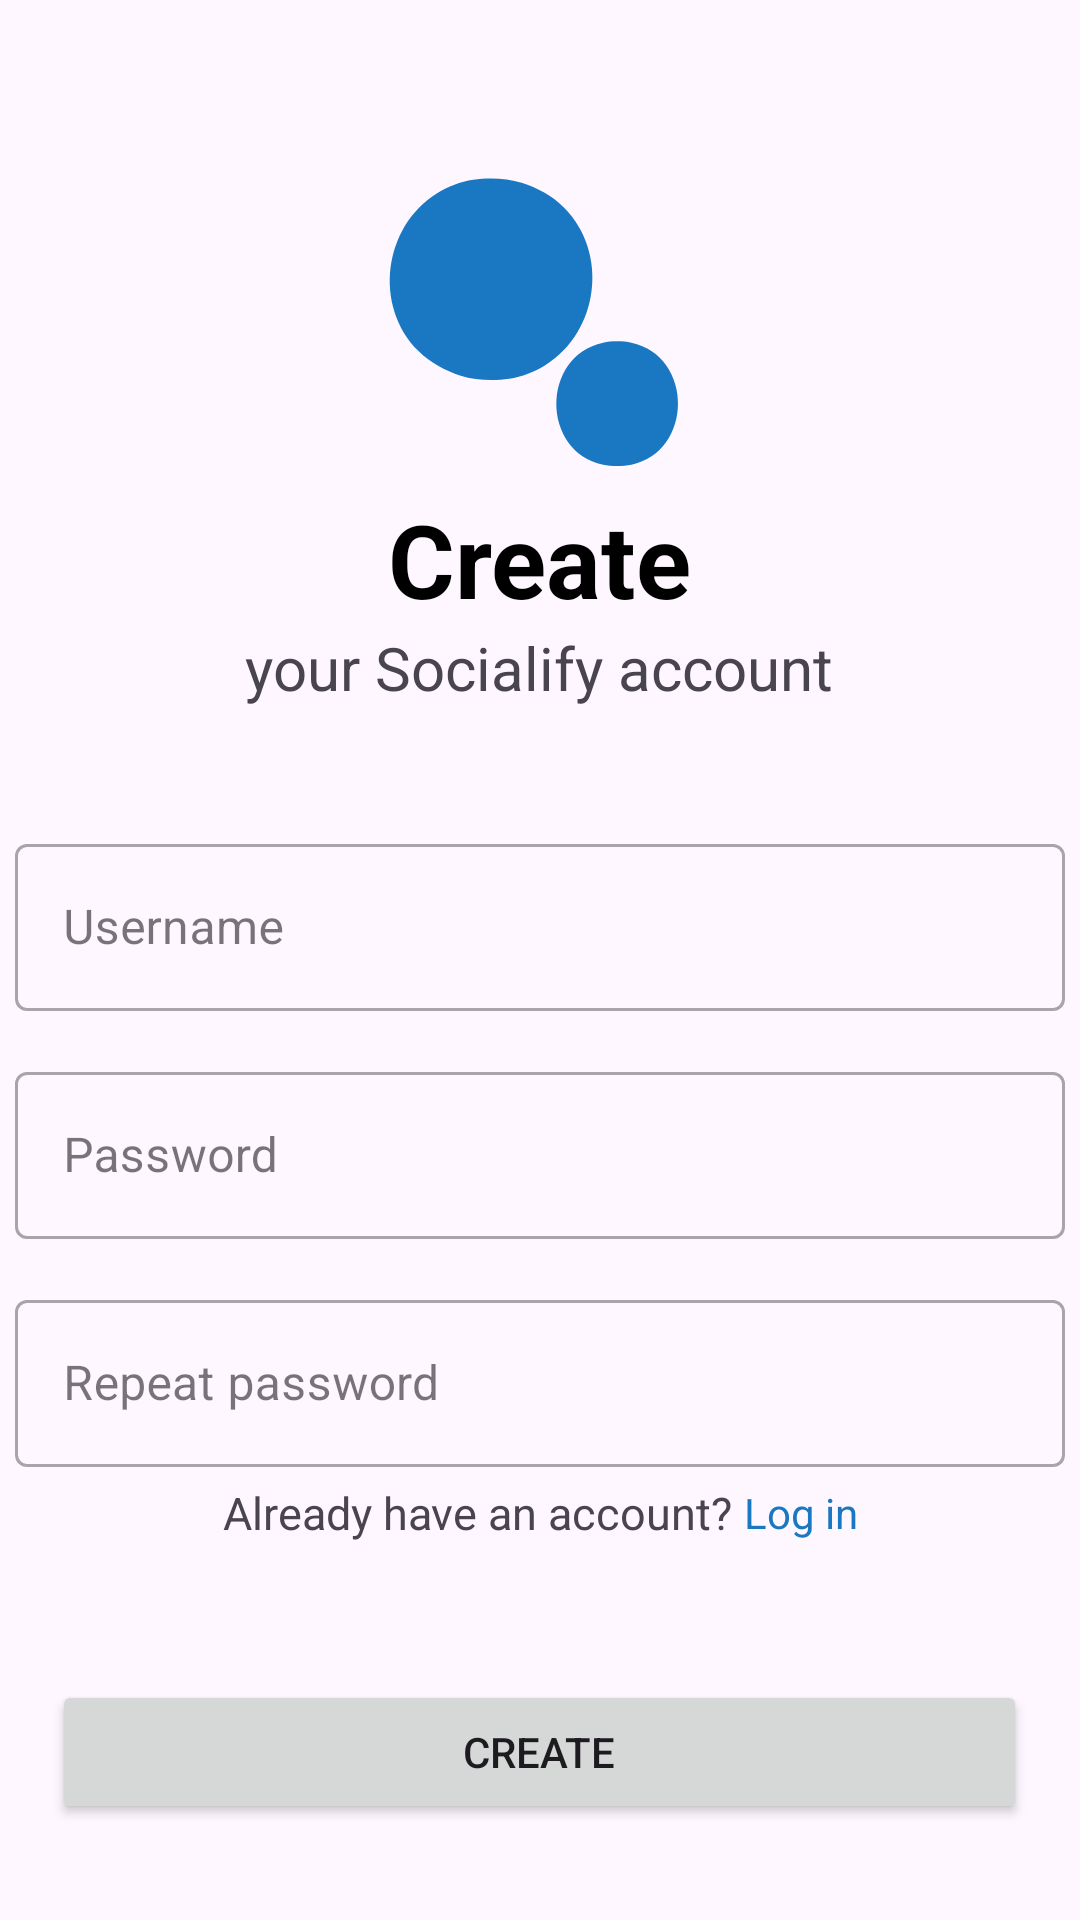

Produce the Android XML layout that renders to this screen, including the resource entries it uses.
<!-- AndroidManifest.xml: application theme Theme.Socialifyandroid -->
<!-- res/layout/fragment_register.xml -->
<?xml version="1.0" encoding="utf-8"?>
<FrameLayout
    xmlns:android="http://schemas.android.com/apk/res/android"
    xmlns:app="http://schemas.android.com/apk/res-auto"
    xmlns:tools="http://schemas.android.com/tools"
    xmlns:tools2="http://schemas.android.com/tools"
    android:id="@+id/fragment_register"
    android:layout_width="match_parent"
    android:layout_height="match_parent">

    <androidx.constraintlayout.widget.ConstraintLayout
        android:layout_width="match_parent"
        android:layout_height="match_parent"
        tools:context=".ui.RegisterFragment">

        <TextView
            android:id="@+id/registerTitle"
            android:layout_width="wrap_content"
            android:layout_height="wrap_content"
            android:text="@string/register_title"
            android:textColor="@color/black"
            android:textSize="34sp"
            android:textStyle="bold"
            android:translationZ="1dp"
            app:layout_constraintBottom_toBottomOf="parent"
            app:layout_constraintLeft_toLeftOf="parent"
            app:layout_constraintRight_toRightOf="parent"
            app:layout_constraintTop_toTopOf="parent"
            app:layout_constraintVertical_bias="0.275" />

        <ImageView
            android:id="@+id/logo"
            android:layout_width="213dp"
            android:layout_height="218dp"
            app:layout_constraintBottom_toTopOf="@+id/registerTitle"
            app:layout_constraintEnd_toEndOf="parent"
            app:layout_constraintStart_toStartOf="parent"
            app:layout_constraintTop_toTopOf="parent"
            app:layout_constraintVertical_bias="0.0"
            app:srcCompat="@drawable/ic_socialify_logo" />

        <TextView
            android:id="@+id/registerSubtitle"
            android:layout_width="wrap_content"
            android:layout_height="wrap_content"
            android:text="@string/register_subtitle"
            android:textSize="20sp"
            app:layout_constraintEnd_toEndOf="parent"
            app:layout_constraintHorizontal_bias="0.497"
            app:layout_constraintStart_toStartOf="parent"
            app:layout_constraintTop_toBottomOf="@+id/registerTitle"
            app:layout_constraintVertical_bias="0.005" />















































        <com.google.android.material.textfield.TextInputLayout
            android:id="@+id/registerUsernameInputLayout"
            android:layout_width="350dp"
            android:layout_height="wrap_content"
            android:layout_marginTop="40dp"
            android:hint="@string/register_username"
            android:ems="10"
            style="@style/Widget.MaterialComponents.TextInputLayout.OutlinedBox"
            app:layout_constraintEnd_toEndOf="parent"
            app:layout_constraintHorizontal_bias="0.495"
            app:layout_constraintStart_toStartOf="parent"
            app:layout_constraintTop_toBottomOf="@+id/registerSubtitle">

            <com.google.android.material.textfield.TextInputEditText
                android:id="@+id/registerUsernameInput"
                android:layout_width="match_parent"
                android:layout_height="wrap_content"
                android:maxLines="1" />

        </com.google.android.material.textfield.TextInputLayout>

        <com.google.android.material.textfield.TextInputLayout
            android:id="@+id/registerPasswordInputLayout"
            android:layout_width="350dp"
            android:layout_height="wrap_content"
            android:layout_marginTop="15dp"
            android:hint="@string/register_password"
            android:ems="10"
            style="@style/Widget.MaterialComponents.TextInputLayout.OutlinedBox"
            app:layout_constraintEnd_toEndOf="parent"
            app:layout_constraintHorizontal_bias="0.495"
            app:layout_constraintStart_toStartOf="parent"
            app:layout_constraintTop_toBottomOf="@+id/registerUsernameInputLayout">

            <com.google.android.material.textfield.TextInputEditText
                android:id="@+id/registerPasswordInput"
                android:layout_width="match_parent"
                android:layout_height="wrap_content"
                android:inputType="textPassword"
                android:maxLines="1" />

        </com.google.android.material.textfield.TextInputLayout>

        <com.google.android.material.textfield.TextInputLayout
            android:id="@+id/registerRepeatPasswordInputLayout"
            android:layout_width="350dp"
            android:layout_height="wrap_content"
            android:layout_marginTop="15dp"
            android:hint="@string/register_password_repeat"
            android:ems="10"
            style="@style/Widget.MaterialComponents.TextInputLayout.OutlinedBox"
            app:layout_constraintEnd_toEndOf="parent"
            app:layout_constraintHorizontal_bias="0.495"
            app:layout_constraintStart_toStartOf="parent"
            app:layout_constraintTop_toBottomOf="@+id/registerPasswordInputLayout">

            <com.google.android.material.textfield.TextInputEditText
                android:id="@+id/registerRepeatPasswordInput"
                android:layout_width="match_parent"
                android:layout_height="wrap_content"
                android:inputType="textPassword"
                android:maxLines="1" />

        </com.google.android.material.textfield.TextInputLayout>

        <LinearLayout
            android:id="@+id/linearLayout"
            android:layout_width="wrap_content"
            android:layout_height="25dp"
            android:orientation="horizontal"
            app:layout_constraintBottom_toTopOf="@+id/registerButton"
            app:layout_constraintEnd_toEndOf="parent"
            app:layout_constraintStart_toStartOf="parent"
            app:layout_constraintTop_toBottomOf="@+id/registerRepeatPasswordInputLayout"
            app:layout_constraintVertical_bias="0.06">

            <TextView
                android:id="@+id/goToLogInOne"
                android:layout_width="wrap_content"
                android:layout_height="wrap_content"
                android:layout_gravity="center"
                android:foregroundGravity="center"
                android:gravity="center"
                android:text="@string/register_login_to_account_one"
                android:textSize="15sp" />

            <TextView
                android:id="@+id/goToLogInTwo"
                android:layout_width="wrap_content"
                android:layout_height="wrap_content"
                android:layout_gravity="center"
                android:foregroundGravity="center"
                android:gravity="center"
                android:paddingLeft="4dp"
                android:text="@string/register_login_to_account_two"
                android:textColor="@color/primary_color" />
        </LinearLayout>

        <Button
            android:id="@+id/registerButton"
            android:layout_width="325dp"
            android:layout_height="wrap_content"
            android:layout_marginBottom="32dp"
            android:text="@string/register_button"
            app:layout_constraintBottom_toBottomOf="parent"
            app:layout_constraintEnd_toEndOf="parent"
            app:layout_constraintHorizontal_bias="0.495"
            app:layout_constraintStart_toStartOf="parent" />

    </androidx.constraintlayout.widget.ConstraintLayout>
</FrameLayout>
<!-- resources referenced by this layout -->
<resources>
  <color name="black">#FF000000</color>
  <color name="primary_color">#1A78C2</color>
  <!-- drawable cursor (drawable) -->
  <?xml version="1.0" encoding="utf-8"?>
  <shape  xmlns:android="http://schemas.android.com/apk/res/android">
      <size android:width="2dp"/>
      <solid android:color="@color/primary_color"/>
  </shape>
  <!-- drawable ic_socialify_logo (drawable) -->
  <vector xmlns:android="http://schemas.android.com/apk/res/android"
      android:width="408dp"
      android:height="409dp"
      android:viewportWidth="408"
      android:viewportHeight="409">
    <path
        android:pathData="M161,110.439C152.919,111.711 144.94,114.76 138,119.066C103.709,140.339 97.119,191.042 126.09,219.91C133.463,227.257 143.129,232.56 153,235.653C162.514,238.634 174.143,239.113 184,237.561C192.081,236.289 200.06,233.24 207,228.934C241.291,207.661 247.881,156.958 218.91,128.09C211.537,120.743 201.871,115.44 192,112.347C182.486,109.366 170.857,108.888 161,110.439M244,214.518C204.231,223.002 204.231,283.998 244,292.482C249.397,293.634 256.603,293.634 262,292.482C301.769,283.998 301.769,223.002 262,214.518C256.603,213.366 249.397,213.366 244,214.518z"
        android:fillColor="#1a78c2"
        android:strokeColor="#00000000"/>
  </vector>
  <string name="register_button">Create</string>
  <string name="register_login_to_account_one">Already have an account?</string>
  <string name="register_login_to_account_two">Log in</string>
  <string name="register_password">Password</string>
  <string name="register_password_repeat">Repeat password</string>
  <string name="register_subtitle">your Socialify account</string>
  <string name="register_title">Create</string>
  <string name="register_username">Username</string>
  <style name="EditTextTheme" parent="Theme.Material3.DayNight.NoActionBar">
          <item name="colorControlActivated">@color/primary_color</item>
          <item name="colorControlHighlight">@color/primary_color</item>
      </style>
  <style name="Theme.Socialifyandroid" parent="Theme.Material3.DayNight.NoActionBar">
          
          <item name="colorPrimary">@color/primary_color</item>
          <item name="colorPrimaryDark">@color/primary_color</item>
          <item name="colorAccent">@color/primary_color</item>
          
      </style>
</resources>
